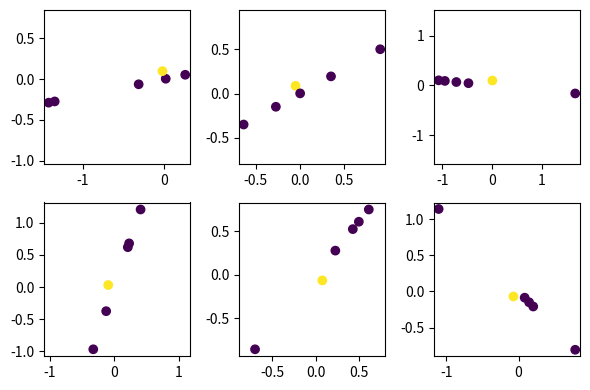

Here is the Python script that generated this plot:
"""
Oddball task variants, inspired from Sable-Meyer's geometric Oddball perceptual
tasks

author: William Tong (wtong@g.harvard.edu)
"""

# <codecell>
import numpy as np


class FreeOddballTask:
    def __init__(self, n_choices=6, 
                 discrim_dist=5, box_radius=10, n_dims=2, 
                 batch_size=128, 
                 data_size=None, n_retry_if_missing_labels=0, 
                 one_hot=False, 
                 seed=None, reset_rng_for_data=False) -> None:

        self.n_choices = n_choices
        self.discrim_dist = discrim_dist
        self.box_radius = box_radius
        self.n_dims = n_dims
        self.batch_size = batch_size
        self.data_size = data_size
        self.one_hot = one_hot
        self.rng = np.random.default_rng(seed)

        if data_size is not None:
            self.data = self._samp_batch(data_size)

            for i in range(n_retry_if_missing_labels):
                labels = self.data[1]
                if len(np.unique(labels)) == n_choices:
                    break

                print('warn: retry number', i)
                self.data = self._samp_batch(data_size)
        
        if reset_rng_for_data:
            self.rng = np.random.default_rng(None)

    def _samp_batch(self, size):
        centers = self.rng.uniform(-self.box_radius, self.box_radius, size=(size, 1, self.n_dims))
        points = self.rng.standard_normal(size=(size, self.n_choices, self.n_dims))

        angles = self.rng.uniform(0, 2 * np.pi, size)
        oddballs = self.discrim_dist * np.stack([np.cos(angles), np.sin(angles)], axis=1)
        oddball_idxs = self.rng.choice(self.n_choices, size=size, replace=True)

        points[np.arange(size), oddball_idxs] += oddballs
        xs = centers + points
        
        if self.one_hot:
            z = np.zeros((size, self.n_choices))
            z[np.arange(size), oddball_idxs] = 1
            oddball_idxs = z

        return xs, oddball_idxs
    
    def __next__(self):
        if self.data_size is None:
            return self._samp_batch(self.batch_size)
        else:
            idxs = self.rng.choice(self.data_size, size=self.batch_size, replace=True)
            return self.data[0][idxs], self.data[1][idxs]

    def __iter__(self):
        return self


class LineOddballTask:
    def __init__(self, n_choices=6, linear_dist=5, perp_dist=5, batch_size=128, with_dot_product_feats=False) -> None:
        self.n_choices = n_choices
        self.linear_dist = linear_dist
        self.perp_dist = perp_dist
        self.batch_size = batch_size
        self.with_dot_product_feats = with_dot_product_feats

    def __next__(self):
        dirs = np.random.uniform(0, 2 * np.pi, size=self.batch_size)
        perp_dirs = dirs + np.random.choice([1, -1], size=self.batch_size) * np.pi / 2
        radii = np.random.normal(0, self.linear_dist, size=(self.batch_size, self.n_choices))

        radii = np.expand_dims(radii, axis=-1)
        angles = np.expand_dims(np.stack([np.cos(dirs), np.sin(dirs)], axis=-1), axis=1)
        points = radii * angles

        oddballs = self.perp_dist * np.stack([np.cos(perp_dirs), np.sin(perp_dirs)], axis=-1)
        oddball_idxs = np.random.choice(self.n_choices, size=self.batch_size, replace=True)

        points[np.arange(self.batch_size), oddball_idxs] = oddballs

        if self.with_dot_product_feats:
            points = points - np.mean(points, axis=1, keepdims=True)
            points = points / np.linalg.norm(points, axis=-1, keepdims=True)
            points = points @ np.transpose(points, axes=(0, 2, 1))

        return points, oddball_idxs

    def __iter__(self):
        return self


class FixedOddballTask:
    pass


if __name__ == '__main__':
    import matplotlib.pyplot as plt
    # task = FreeOddballTask(reset_rng_for_data=True)
    task = LineOddballTask(n_choices=6, perp_dist=0.1, linear_dist=1)

    fig, axs = plt.subplots(2, 3, figsize=(6, 4))

    for ax, (xs, ys) in zip(axs.ravel(), task):
        c = np.zeros(6)
        c[ys[0]] = 1

        ax.scatter(xs[0,:,0], xs[0,:,1], c=c)
        ax.axis('equal')
        # plt.colorbar()
    
    plt.tight_layout()
    # plt.savefig('../experiment/fig/line_oddball_examples.png')
